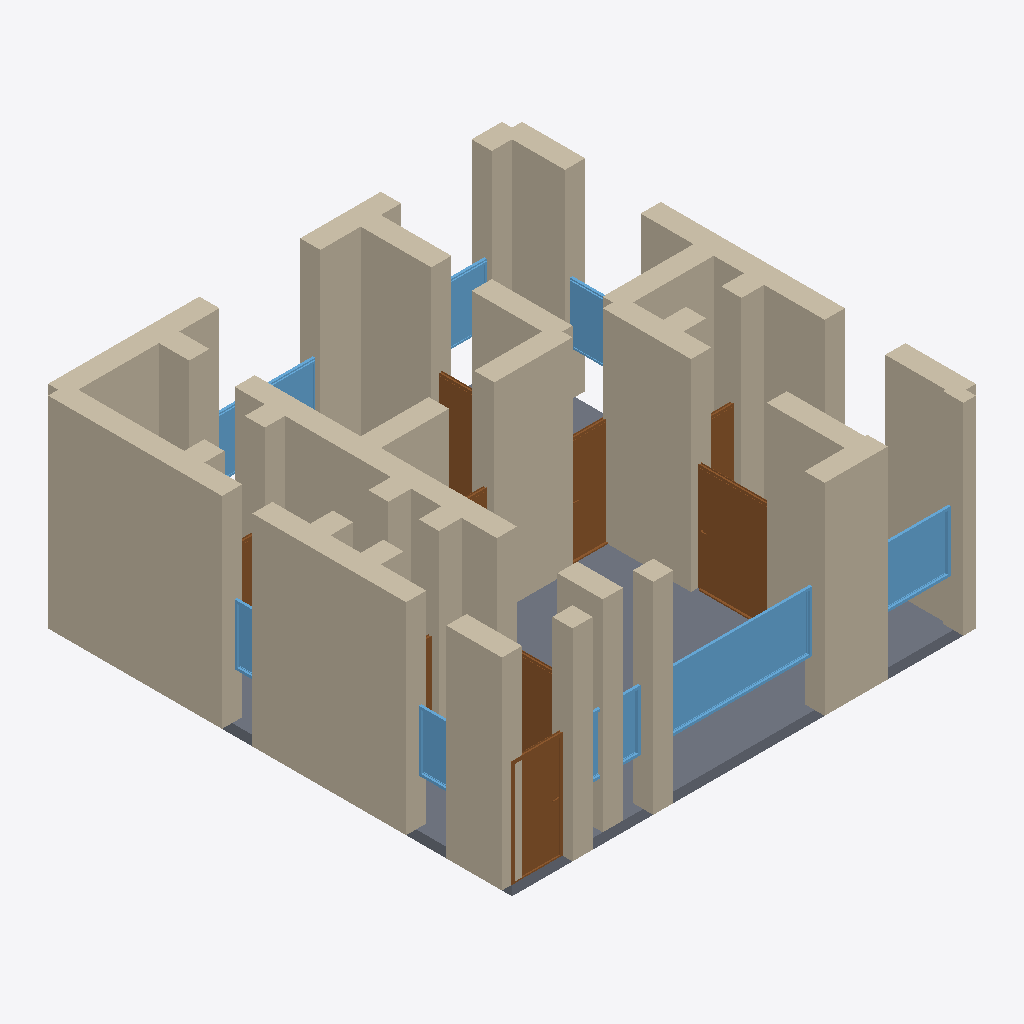
Isometric view of an IFC building model (IFC-SPF (STEP), schema IFC4, length unit metre), seen from the south-west, elements coloured by IFC class: 36 walls (beige), 9 doors (brown), 8 windows (light blue), 1 slab (grey).
Extent 9.4 m × 9.4 m × 4.2 m (x, y, z). Storeys (1): Ground Floor at 0.00 m. Elements (57): 36 IfcWall, 11 IfcDoor, 9 IfcWindow, 1 IfcSlab.

HEADER;
FILE_DESCRIPTION(('ViewDefinition[DesignTransferView]'),'2;1');
FILE_NAME('/dev/null','2026-05-05T14:48:53+05:30',(''),(''),'IfcOpenShell 0.8.5','IfcOpenShell 0.8.5','Nobody');
FILE_SCHEMA(('IFC4'));
ENDSEC;
DATA;
#1=IFCPROJECT('2KapLrBTfAGAmvC9mMzsyd',$,'A Lyon Croix-Rousse 1er/4e Canut apartment — distinctive 4m ',$,$,$,$,(#10),#5);
#12=IFCSITE('2tK31C8y1F_uqEX3EkSJ38',$,'Site',$,$,$,$,$,$,$,$,$,$,$);
#13=IFCBUILDING('0o1Xy8Y410hxXDILawtGza',$,'Building',$,$,$,$,$,$,$,$,$);
#16=IFCBUILDINGSTOREY('1pnY6LVVTDwu2d_pHVlE0j',$,'Ground Floor',$,$,#22,$,$,$,$);
#244=IFCWALL('0_9HY9HY1Fz8rwo6ux$obm',$,'Exterior Wall',$,$,#265,#260,$,$);
#266=IFCWALL('2dRMXeAgn0vOr36$COL3l$',$,'Exterior Wall',$,$,#287,#282,$,$);
#2481=IFCSLAB('3W8iZ$GVX8T8rnddrE8mHA',$,'Floor',$,$,#2498,#2493,$,.FLOOR.);
#464=IFCWALL('1rAsHCDZv7lxWOhUNvwJ9k',$,'Interior Wall',$,$,#485,#480,$,$);
#68=IFCWALL('3_dXKvhtPDggQd3X8cdGT0',$,'Exterior Wall',$,$,#89,#84,$,$);
#288=IFCWALL('1D8StPGCHEHu$oADh624I7',$,'Exterior Wall',$,$,#309,#304,$,$);
#728=IFCWALL('2$JAT9QdT88vlceRHQLQ1c',$,'Interior Wall',$,$,#749,#744,$,$);
#134=IFCWALL('2AXUGNVBPB7AesqnLpjMDk',$,'Exterior Wall',$,$,#155,#150,$,$);
#420=IFCWALL('0I7ez$FADBc8QH8767PCYk',$,'Interior Wall',$,$,#441,#436,$,$);
#156=IFCWALL('2uzVpXb0H3lBwSfpQHrsUw',$,'Exterior Wall',$,$,#177,#172,$,$);
#200=IFCWALL('1Hcfi5NAbAq8zQavDa3L_a',$,'Exterior Wall',$,$,#221,#216,$,$);
#442=IFCWALL('3AIxWGby13oOtVUvPtf8vV',$,'Interior Wall',$,$,#463,#458,$,$);
#112=IFCWALL('1NSy5foLT48vbcBR4JvWud',$,'Exterior Wall',$,$,#133,#128,$,$);
#1751=IFCWINDOW('1ZvOJ0QRL4oPik8ODRCLXK',$,'Window',$,$,#1805,#1800,$,1.2,3.0,$,$,$);
#398=IFCWALL('3ZDTH7wSz2chxONVEKTP7a',$,'Interior Wall',$,$,#419,#414,$,$);
#46=IFCWALL('0$HZIgvqPCUO53fy2BWFbs',$,'Exterior Wall',$,$,#67,#62,$,$);
#222=IFCWALL('24T65bXeb7fe9bFAwqn1mZ',$,'Exterior Wall',$,$,#243,#238,$,$);
#1326=IFCDOOR('1vPdlH9mjF1uV1dh3RMHhE',$,'Door',$,$,#1410,#1405,$,2.1,1.5,$,$,$);
#23=IFCWALL('1VKN7g2un5Iuvs13XWnq9L',$,'Exterior Wall',$,$,#45,#39,$,$);
#310=IFCWALL('2ltpXpjgnCRfLCS1CozTzs',$,'Interior Wall',$,$,#331,#326,$,$);
#552=IFCWALL('3tnPDHQxL2BugOLnc3ptVp',$,'Interior Wall',$,$,#573,#568,$,$);
#90=IFCWALL('0WjXLjzVjEvfOM5PyrX2Jt',$,'Exterior Wall',$,$,#111,#106,$,$);
#640=IFCWALL('0vKiDQovD57v4vXTvqoXtk',$,'Interior Wall',$,$,#661,#656,$,$);
#332=IFCWALL('31LVx08DrBJ9thbBkYUOH1',$,'Interior Wall',$,$,#353,#348,$,$);
#354=IFCWALL('3r0IJ0CFD6iO_1PBK8bg68',$,'Interior Wall',$,$,#375,#370,$,$);
#178=IFCWALL('11adr9LaL7vxyJH_MmBkrm',$,'Exterior Wall',$,$,#199,#194,$,$);
#816=IFCDOOR('3C2uhbMYXDrw4VOKc1fGQB',$,'Door',$,$,#900,#895,$,2.1,1.0,$,$,$);
#750=IFCWALL('1j1RseziX7zReZXwI9z1vT',$,'Interior Wall',$,$,#771,#766,$,$);
#794=IFCWALL('3ks7_cfV94meEa9CMw3uTH',$,'Interior Wall',$,$,#815,#810,$,$);
#706=IFCWALL('0kLQVNdIP0Ugm$lvUUcsCh',$,'Interior Wall',$,$,#727,#722,$,$);
#1861=IFCWINDOW('1yXcQ5O7rFAvoMBjTeiwHX',$,'Window',$,$,#1915,#1910,$,1.2,1.5,$,$,$);
#486=IFCWALL('3suPBGB8TCIgr$Sxf8FRcM',$,'Interior Wall',$,$,#507,#502,$,$);
#1496=IFCDOOR('30p8fw8vr5tPD3kmokVsuN',$,'Door',$,$,#1580,#1575,$,2.1,0.9,$,$,$);
#662=IFCWALL('3sy_XV7Ub2WPgPQMFievLV',$,'Interior Wall',$,$,#683,#678,$,$);
#596=IFCWALL('3Nyymta0f0nOLfqOVmvVXx',$,'Interior Wall',$,$,#617,#612,$,$);
#1666=IFCDOOR('0Vuvfi6uP1pAO3akxbUxKw',$,'Door',$,$,#1750,#1745,$,2.1,0.8,$,$,$);
#530=IFCWALL('3KEz2iAM12ZQN7qG$e28HL',$,'Interior Wall',$,$,#551,#546,$,$);
#901=IFCDOOR('39a8fjh_HBtBAO20Z4FzIy',$,'Door',$,$,#985,#980,$,2.1,1.2,$,$,$);
#2081=IFCWINDOW('04VfsPR6z69Rys9C1XLKIW',$,'Window',$,$,#2135,#2130,$,1.2,1.5,$,$,$);
#1971=IFCWINDOW('0Lmgdoodz3Eg_J9ISDAHSp',$,'Window',$,$,#2025,#2020,$,1.2,2.0,$,$,$);
#772=IFCWALL('0Spy5dSsr4mR2ebzvoSXu$',$,'Interior Wall',$,$,#793,#788,$,$);
#508=IFCWALL('1KI7mHQ9T1LwGMpgPHR8O8',$,'Interior Wall',$,$,#529,#524,$,$);
#2191=IFCWINDOW('3hMmzrwxH2KBkuKt5NKEZH',$,'Window',$,$,#2245,#2240,$,1.2,0.8,$,$,$);
#2026=IFCWINDOW('1iXJt1Ni581ghC_bTDeXxF',$,'Window',$,$,#2080,#2075,$,1.2,1.8,$,$,$);
#1806=IFCWINDOW('2OYEC3C1T58uPfTCbIr1Id',$,'Window',$,$,#1860,#1855,$,1.2,1.2,$,$,$);
#1581=IFCDOOR('1jzgW39tbFTBBBYWl_R72C',$,'Door',$,$,#1665,#1660,$,2.1,0.7,$,$,$);
#2136=IFCWINDOW('23NgLbi_1ATB_lbxZd64v3',$,'Window',$,$,#2190,#2185,$,1.2,0.6,$,$,$);
#574=IFCWALL('1lwcjo3jX9gB_iQryukumu',$,'Interior Wall',$,$,#595,#590,$,$);
#376=IFCWALL('24vt00VTzFqOqfTBmAa9P2',$,'Interior Wall',$,$,#397,#392,$,$);
#618=IFCWALL('0RE4vGT095pPaXyfPXIqdW',$,'Interior Wall',$,$,#639,#634,$,$);
#684=IFCWALL('2jtjqBn3z8XwfJhOaldue2',$,'Interior Wall',$,$,#705,#700,$,$);
#1156=IFCDOOR('0VTem5Dj51tAUwTYBPopO9',$,'Door',$,$,#1240,#1235,$,2.1,0.8,$,$,$);
#986=IFCDOOR('0Ecyh6fobASvmhj$maWaxb',$,'Door',$,$,#1070,#1065,$,2.1,0.7,$,$,$);
#1411=IFCDOOR('0cDH5JmP92RgRRM8hqIYIJ',$,'Door',$,$,#1495,#1490,$,2.1,0.9,$,$,$);
ENDSEC;
